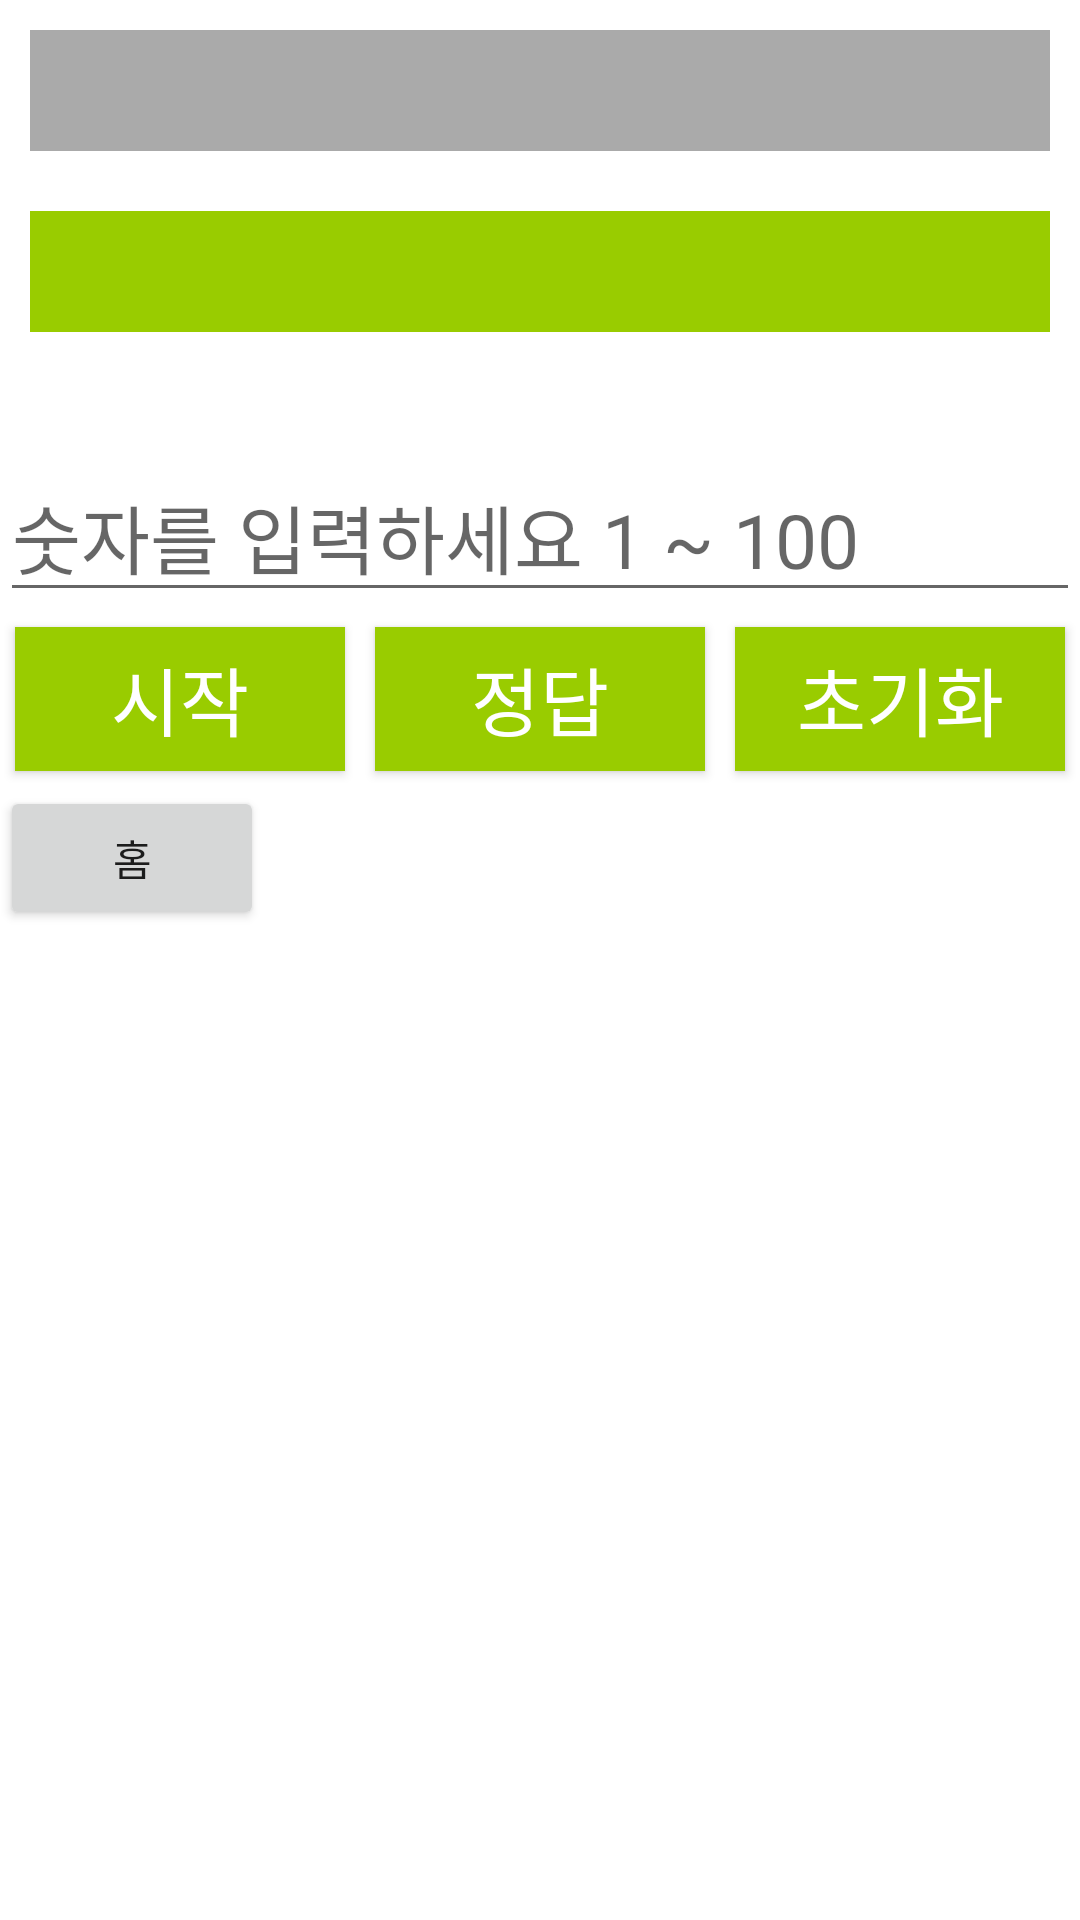

Reconstruct the res/layout file that produces this screen, plus the resources it refers to.
<!-- AndroidManifest.xml: application theme Theme.EditText -->
<!-- res/layout/activity_up_and_down_game.xml -->
<?xml version="1.0" encoding="utf-8"?>
<LinearLayout xmlns:android="http://schemas.android.com/apk/res/android"
    xmlns:app="http://schemas.android.com/apk/res-auto"
    xmlns:tools="http://schemas.android.com/tools"
    android:layout_width="match_parent"
    android:layout_height="match_parent"
    android:orientation="vertical">


    
    <TextView
        android:id="@+id/lifeCountText"
        android:layout_width="match_parent"
        android:layout_height="wrap_content"
        android:layout_margin="10dp"
        android:background="@android:color/darker_gray"
        android:textColor="@android:color/white"
        android:textSize="30sp"
        android:textStyle="bold" />

    
    <TextView
        android:id="@+id/resultText"
        android:layout_width="match_parent"
        android:layout_height="wrap_content"
        android:layout_margin="10dp"
        android:background="@android:color/holo_green_light"
        android:textColor="@android:color/white"
        android:textSize="30sp"
        android:textStyle="bold" />

    
    <EditText
        android:id="@+id/requestText"
        android:layout_width="match_parent"
        android:layout_height="wrap_content"
        android:layout_marginTop="30dp"
        android:hint="숫자를 입력하세요 1 ~ 100"
        android:inputType="number"
        android:maxLength="3"
        android:textSize="25sp" />

    
    <LinearLayout
        android:layout_width="match_parent"
        android:layout_height="wrap_content"
        android:orientation="horizontal">

        <androidx.appcompat.widget.AppCompatButton
            android:id="@+id/startBtn"
            android:layout_width="0dp"
            android:layout_height="wrap_content"
            android:layout_margin="5dp"
            android:layout_weight="1"
            android:background="@android:color/holo_green_light"
            android:text="시작"
            android:textColor="@android:color/white"
            android:textSize="25sp"/>

        <androidx.appcompat.widget.AppCompatButton
            android:id="@+id/answerBtn"
            android:layout_width="0dp"
            android:layout_height="wrap_content"
            android:layout_margin="5dp"
            android:layout_weight="1"
            android:background="@android:color/holo_green_light"
            android:text="정답"
            android:textColor="@android:color/white"
            android:textSize="25sp"/>

        <androidx.appcompat.widget.AppCompatButton
            android:id="@+id/resetBtn"
            android:layout_width="0dp"
            android:layout_height="wrap_content"
            android:layout_margin="5dp"
            android:layout_weight="1"
            android:background="@android:color/holo_green_light"
            android:text="초기화"
            android:textColor="@android:color/white"
            android:textSize="25sp"/>
    </LinearLayout>
    <Button
        android:id="@+id/btn_home"
        android:layout_width="wrap_content"
        android:layout_height="wrap_content"
        android:text="홈" />
</LinearLayout>
<!-- resources referenced by this layout -->
<resources>
  <style name="Theme.EditText" parent="Theme.MaterialComponents.DayNight.DarkActionBar">
          <item name="windowNoTitle">true</item>
          
          <item name="colorPrimary">@color/purple_500</item>
          <item name="colorPrimaryVariant">@color/purple_700</item>
          <item name="colorOnPrimary">@color/white</item>
          
          <item name="colorSecondary">@color/teal_200</item>
          <item name="colorSecondaryVariant">@color/teal_700</item>
          <item name="colorOnSecondary">@color/black</item>
          
          <item name="android:statusBarColor" tools:targetApi="l">?attr/colorPrimaryVariant</item>
          
      </style>
  <color name="purple_500">#FF6200EE</color>
  <color name="purple_700">#FF3700B3</color>
  <color name="white">#FFFFFFFF</color>
  <color name="teal_200">#FF03DAC5</color>
  <color name="teal_700">#FF018786</color>
  <color name="black">#FF000000</color>
</resources>
